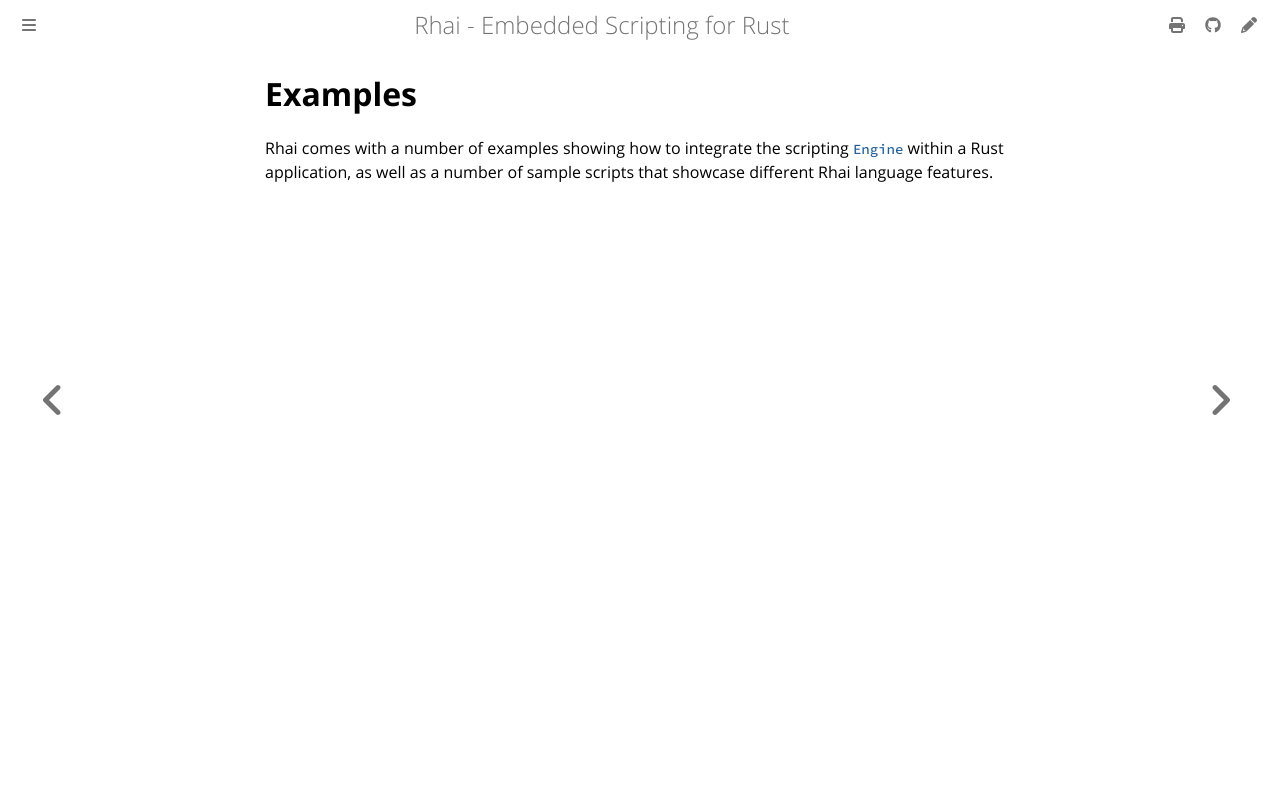

repository: rhaiscript/book · page: start/examples/index.html · generator: mdbook

Examples
========

{{#include ../../links.md}}

Rhai comes with a number of examples showing how to integrate the scripting [`Engine`] within a Rust
application, as well as a number of sample scripts that showcase different Rhai language features.
